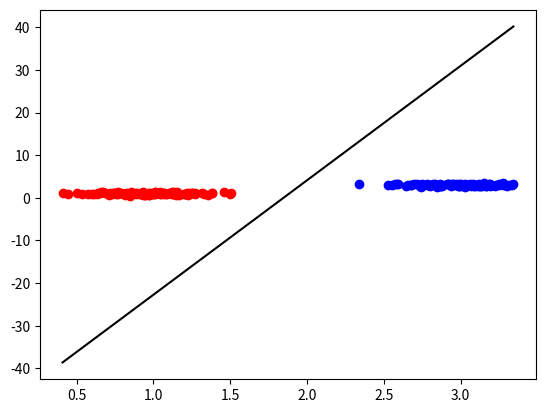

Source code (Python):
# linearClassification using Perceptron Model

import numpy as np
from matplotlib import pyplot as plt

no_of_data_points = 100 + 100 # 100 in cluster 1 and another 100 in cluster 2

# Generating 2 random clusters of 2D data

cluster1 = 0.2*np.random.randn(100,2) + [1,1] # (100,2) means 100 rows and 2 columns each, [1,1] gets added to each row because of numpy broadcasting
cluster2 = 0.2*np.random.randn(100,2) + [3,3]

# Preparing the data

bias = np.ones(100).reshape(100,1)

cluster1_with_bias = np.concatenate((bias, cluster1), axis=1)
print("cluster1_with_bias", cluster1_with_bias[0:5])
label1 = np.ones((100,1))
print("label1[0:5]", label1[0:5])

cluster2_with_bias = np.concatenate((bias, cluster2), axis=1)
print("cluster2_with_bias", cluster2_with_bias[0:5])
label2 = np.ones((100,1))*-1
print("label2[0:5]", label2[0:5])


X = np.vstack((cluster1_with_bias, cluster2_with_bias))
print("X", X[0:5])
print("X", X[100:105])

# X = np.hstack((np.ones(2*100).reshape(2*100,1), np.vstack((cluster1,cluster2)))) # (200,3), ones are appended to accomodate the bias vector
print("X.shape", X.shape) # (200,3) # x_i = [1 x1 x2], so w should be [-c -m 1]
# print("X[0:5]", X[0:5])

# Ground-truth labels, Y
Y = np.vstack((label1,label2))
print("Y[0:5]", Y[0:5])
print("Y[100:105]", Y[100:105])
# Y = np.vstack( (-1*np.ones(100).reshape(100,1), np.ones(100).reshape(100,1) ) ) # (200,1) with labels for cluster1 as -1 and for cluster2 as +1


w = np.array([0.0, 0.0, 0.0]) # We could have initialized it to [0, 0, 1] as well
w_old = np.array([0.0, 0.0, 0.0]) # We could have initialized it to [0, 0, 1] as well

max_iterations = 500 # Variable, try changing it and observe the output.
learning_rate = 5E-2 # 0.05, a hyper-parameter
delta = 1E-7  # a hyper-parameter

# y = mx + c
# y - mx - c = 0
# [1 -m -c].dot(y x 1) = 0, here y and x both are features. y is not a label here. (y x 1) is similar to (x2 x1 1). Since it is CLASSIFICATION we don't talk about
# that y is dependent and x is independent. Instead we say that, x1 and x2 are the features cummulatively used to describe the data labelled as y_i.
# Here, instead of y, see it as x2. y_hat_i is the predicted label for np.sign(w.dot(x_i)) and y_i is the ground-truth label for x_i
# w.dot(x) = 0

#  y = mx + c is the decision boundary
# y - mx - c = 0 is the decision boundary, m = -1*w[1], c = -1*w[0] => m = (-1*w[1])/w[2], c = (-1*w[0])/w[2]

# For a particular x_i, if w.dot(x_i) > 0, then y_hat = +1
#                     , if w.dot(x_i) = 0, then x_i is a point which falls on the decision boundary itelf,
#                       and decision boundary is a NO MAN'S LAND. Therefore, x_i neither belongs to class +1 or class -1
#                       y_hat = 0
#                     , if w.dot(x_i) = 0, then y_hat = -1

# This is referred to as the sign function. In numpy, we use it as np.sign(w.dot(x_i)


# Perceptron Model says that:
    # w and w_old initialized to zero. Remember w is a vector
    # For any training example x_i,
        # if   np.sign(w.dot(x_i)) is not equal to y_i (the ground-truth label) i.e., y_hat for that particular x_i ! = y_i
        # then update the weights with w = w + learning_rate * y_i * x_i (Here, we are adding to the weight as opposed to what we did in Linear Regression. Also in
        # Linear Regression, weights were updated only once per iteration. Here, they are update once for every training example if the condition is met.)

    # Do the above for EACH or ALL of the training example x_i


    # Then,
        # if np.sum(w_old-w)/ no_of_data_points  < delta :
        # then we have learnt our weights and we break out of the loop

    # Else,
        # if this_iteration == max_iterations and we are here it means we have not learnt the desired weights
        # Print : We have not learnt the desired weights. Try for few less or few more number of iterations.
        # else:
        # w_old = w
        # And now do the entire process for one more iteration.


for _ in range(0, max_iterations):

    for i in range(0,no_of_data_points):
        x_i = X[i,:]
        y_i = Y[i]
        y_hat_i = np.sign(w.dot(x_i))


        if y_i != y_hat_i:
            w = w + learning_rate * y_i * x_i

    numerator = float(np.abs(np.sum(w_old-w)))
    denominator = no_of_data_points

    if numerator/denominator < delta: # similar to tf.reduce_mean(w_old - w)
        print("We learnt the desired Weights in " + str(_) + " iterations.")
        print("Also called as 'CONVERGED' :P")
        break


    elif (_ == max_iterations-1):
        print("We have not learnt the desired weights. Try for few less or few more number of iterations.")

    w_old = w



print("Weights learned:", w)
# print("Label 1:", np.sign(w.dot(cluster1)))

# Slope, m
m = -w[1]/float(w[2])

# Intercept, c
c = -w[0]/float(w[2])

data_points_for_best_fit_line = np.linspace(start=np.min(X[:,1]), stop=np.max(X[:,1 ]), num=10)
best_fit_line = -1*(float(w[1])/w[2])*data_points_for_best_fit_line + -1*w[0]/float(w[2])
print("W:", w)

def accuracy(ground_truth_labels, cluster, weight):
    true = 0
    for i, x_i in enumerate(cluster):
        # print(, ground_truth_labels[i])
        y_pred_cls = np.sign(weight.dot(x_i))
        if y_pred_cls == ground_truth_labels[i]:
                true=true+1

    print("accuracy", float(true/len(ground_truth_labels))*100)

# Checking accuracy on training data itself. BAD PRACTICE!!!
accuracy(label1, cluster1_with_bias, w)
accuracy(label2, cluster2_with_bias, w)

# Plotting the clusters
plt.plot(cluster1[:,0], cluster1[:,1], 'ro', cluster2[:,0], cluster2[:,1], 'bo', data_points_for_best_fit_line, best_fit_line, 'k-')
# plt.plot(best_fit_line, 'g-')
plt.show()
